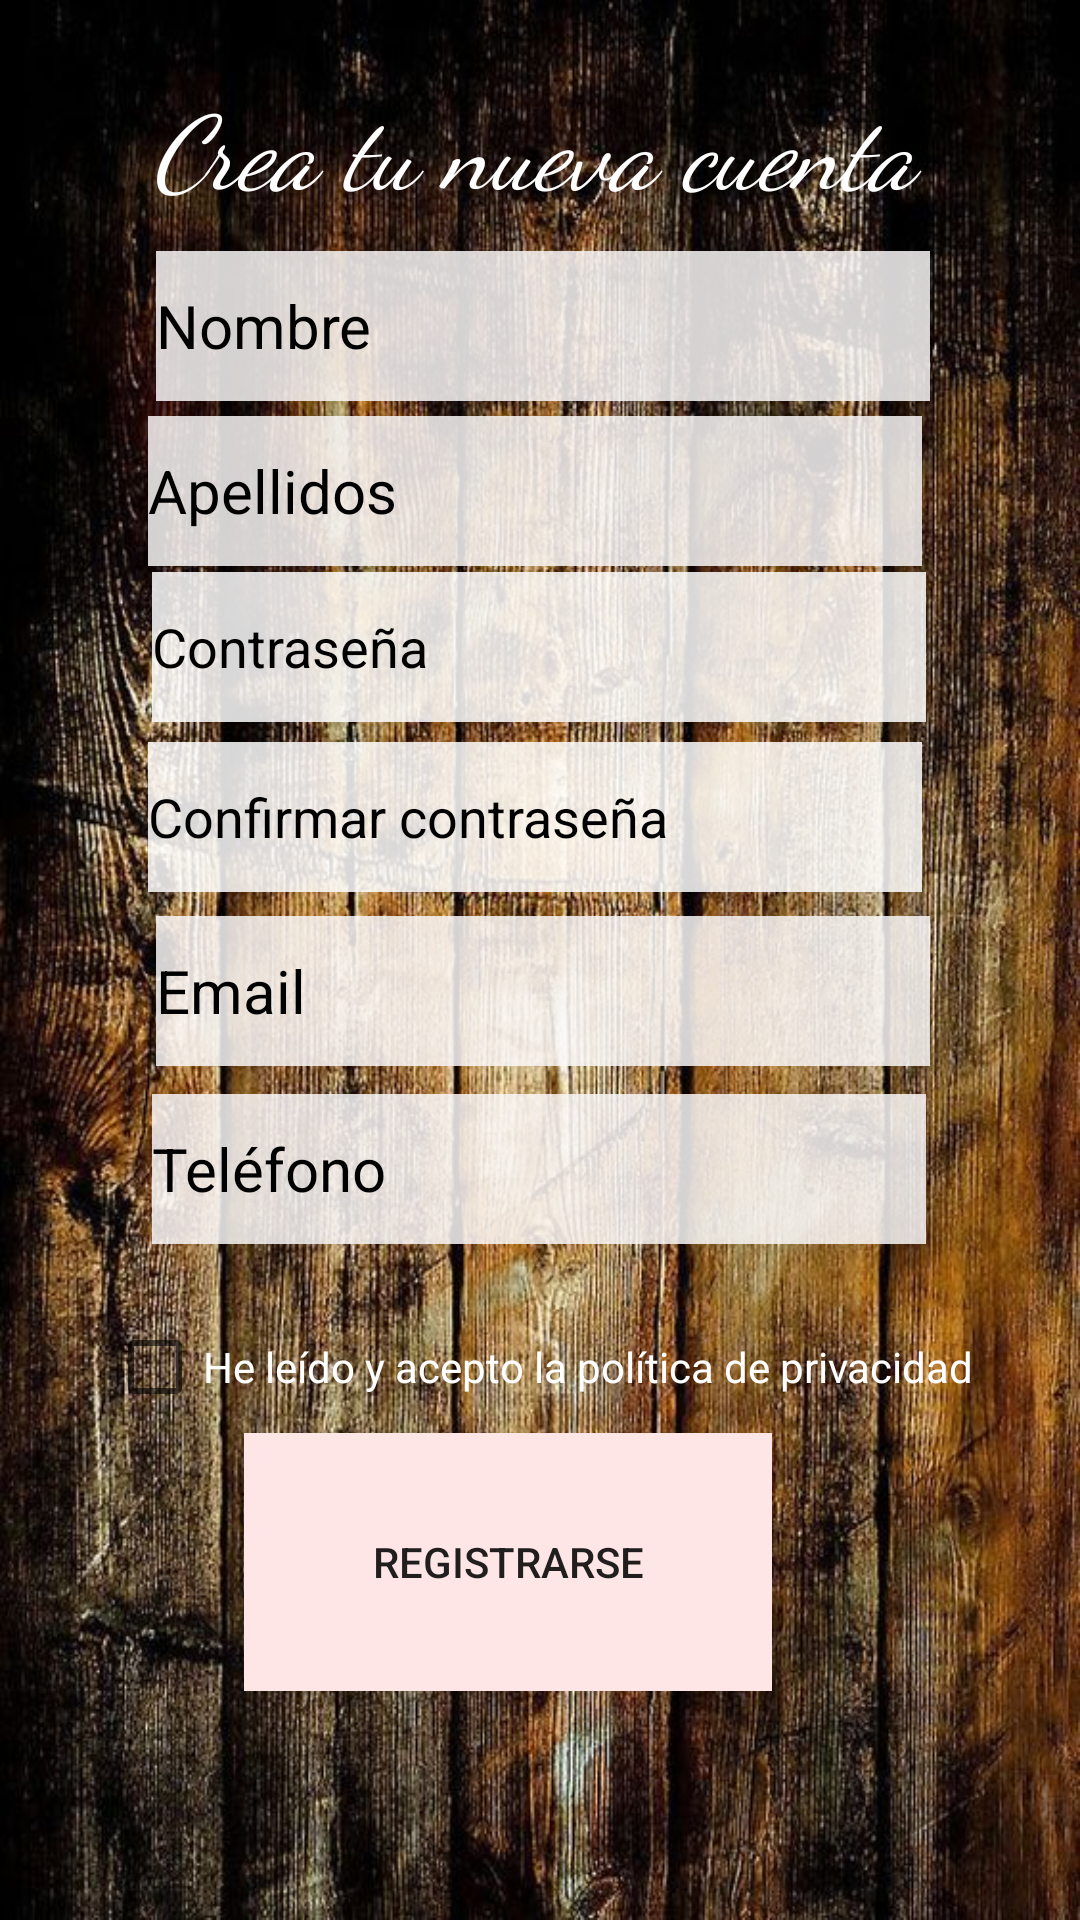

The Android layout XML behind this screen, and the referenced resources:
<!-- AndroidManifest.xml: application theme Theme.BarberGO -->
<!-- res/layout/activity_register.xml -->
<?xml version="1.0" encoding="utf-8"?>
<androidx.constraintlayout.widget.ConstraintLayout xmlns:android="http://schemas.android.com/apk/res/android"
    xmlns:app="http://schemas.android.com/apk/res-auto"
    xmlns:tools="http://schemas.android.com/tools"
    android:layout_width="match_parent"
    android:layout_height="match_parent"
    android:background="@drawable/f547913506441f4eea53b3076c75f179"
    android:textAlignment="center"
    tools:context=".RegisterActivity">

    <EditText
        android:id="@+id/userPassword2"
        android:layout_width="258dp"
        android:layout_height="50dp"
        android:background="@color/white"
        android:backgroundTint="#D7FFFFFF"
        android:ems="10"
        android:hint="Confirmar contraseña"
        android:inputType="textPassword"
        android:textColorHint="#000000"
        app:layout_constraintBottom_toBottomOf="parent"
        app:layout_constraintEnd_toEndOf="parent"
        app:layout_constraintHorizontal_bias="0.483"
        app:layout_constraintStart_toStartOf="parent"
        app:layout_constraintTop_toTopOf="parent"
        app:layout_constraintVertical_bias="0.419" />

    <EditText
        android:id="@+id/userPhone"
        android:layout_width="258dp"
        android:layout_height="50dp"
        android:background="@color/white"
        android:backgroundTint="#D7FBF8F8"
        android:ems="10"
        android:hint="Email"
        android:inputType="textPersonName"
        android:textAlignment="textStart"
        android:textColor="#000000"
        android:textColorHint="#000000"
        android:textSize="20sp"
        app:layout_constraintBottom_toBottomOf="parent"
        app:layout_constraintEnd_toEndOf="parent"
        app:layout_constraintHorizontal_bias="0.509"
        app:layout_constraintStart_toStartOf="parent"
        app:layout_constraintTop_toTopOf="@+id/textView"
        app:layout_constraintVertical_bias="0.496" />

    <EditText
        android:id="@+id/userName"
        android:layout_width="258dp"
        android:layout_height="50dp"
        android:background="@color/white"
        android:backgroundTint="#D7FBF8F8"
        android:ems="10"
        android:inputType="textPersonName"
        android:text="Nombre"
        android:textAlignment="textStart"
        android:textColor="#000000"
        android:textSize="20sp"
        app:layout_constraintBottom_toBottomOf="parent"
        app:layout_constraintEnd_toEndOf="parent"
        app:layout_constraintHorizontal_bias="0.509"
        app:layout_constraintStart_toStartOf="parent"
        app:layout_constraintTop_toTopOf="parent"
        app:layout_constraintVertical_bias="0.142" />

    <EditText
        android:id="@+id/userSurnames"
        android:layout_width="258dp"
        android:layout_height="50dp"
        android:background="@color/white"
        android:backgroundTint="#D7FBF8F8"
        android:ems="10"
        android:inputType="textPersonName"
        android:text="Apellidos"
        android:textAlignment="textStart"
        android:textColor="#000000"
        android:textSize="20sp"
        app:layout_constraintBottom_toBottomOf="parent"
        app:layout_constraintEnd_toEndOf="parent"
        app:layout_constraintHorizontal_bias="0.483"
        app:layout_constraintStart_toStartOf="parent"
        app:layout_constraintTop_toTopOf="parent"
        app:layout_constraintVertical_bias="0.235" />

    <CheckBox
        android:id="@+id/checkBox1"
        android:layout_width="wrap_content"
        android:layout_height="wrap_content"
        android:text="He leído y acepto la política de privacidad"
        android:textColor="#FFFFFF"
        app:layout_constraintBottom_toBottomOf="parent"
        app:layout_constraintEnd_toEndOf="parent"
        app:layout_constraintStart_toStartOf="parent"
        app:layout_constraintTop_toTopOf="parent"
        app:layout_constraintVertical_bias="0.729" />

    <EditText
        android:id="@+id/userName8"
        android:layout_width="258dp"
        android:layout_height="50dp"
        android:background="@color/white"
        android:backgroundTint="#D7FBF8F8"
        android:ems="10"
        android:hint="Teléfono"
        android:inputType="textPersonName"
        android:textAlignment="textStart"
        android:textColor="#000000"
        android:textColorHint="#000000"
        android:textSize="20sp"
        app:layout_constraintBottom_toBottomOf="parent"
        app:layout_constraintEnd_toEndOf="parent"
        app:layout_constraintHorizontal_bias="0.496"
        app:layout_constraintStart_toStartOf="parent"
        app:layout_constraintTop_toTopOf="parent"
        app:layout_constraintVertical_bias="0.618" />

    <TextView
        android:id="@+id/textView"
        android:layout_width="259dp"
        android:layout_height="59dp"
        android:fadingEdge="horizontal|vertical"
        android:fontFamily="cursive"
        android:text="Crea tu nueva cuenta"
        android:textAlignment="center"
        android:textColor="#FFFFFF"
        android:textSize="34sp"
        android:textStyle="italic"
        app:layout_constraintBottom_toBottomOf="parent"
        app:layout_constraintEnd_toEndOf="parent"
        app:layout_constraintHorizontal_bias="0.48"
        app:layout_constraintStart_toStartOf="parent"
        app:layout_constraintTop_toTopOf="parent"
        app:layout_constraintVertical_bias="0.043" />

    <Button
        android:id="@+id/botonRegistro"
        style="@style/Widget.AppCompat.Button.Borderless"
        android:layout_width="176dp"
        android:layout_height="86dp"
        android:layout_marginTop="39dp"
        android:background="#CCCCCC"
        android:backgroundTint="#871A1A"
        android:backgroundTintMode="add"
        android:shadowColor="#6A4F4F"
        android:text="Registrarse"
        app:iconTint="#8A6D6D"
        app:layout_constraintBottom_toBottomOf="parent"
        app:layout_constraintEnd_toEndOf="parent"
        app:layout_constraintHorizontal_bias="0.442"
        app:layout_constraintStart_toStartOf="parent"
        app:layout_constraintTop_toTopOf="parent"
        app:layout_constraintVertical_bias="0.852"
        app:rippleColor="#957979"
        app:strokeColor="#958989" />

    <TextView
        android:id="@+id/textView3"
        android:layout_width="wrap_content"
        android:layout_height="wrap_content"
        android:textColor="#FFFFFF"
        tools:layout_editor_absoluteX="78dp"
        tools:layout_editor_absoluteY="149dp" />

    <EditText
        android:id="@+id/userPassword"
        android:layout_width="258dp"
        android:layout_height="50dp"
        android:background="@color/white"
        android:backgroundTint="#D7FFFFFF"
        android:ems="10"
        android:hint="Contraseña"
        android:inputType="textPassword"
        android:textColorHint="#000000"
        app:layout_constraintBottom_toBottomOf="parent"
        app:layout_constraintEnd_toEndOf="parent"
        app:layout_constraintHorizontal_bias="0.496"
        app:layout_constraintStart_toStartOf="parent"
        app:layout_constraintTop_toTopOf="@+id/textView"
        app:layout_constraintVertical_bias="0.293" />

</androidx.constraintlayout.widget.ConstraintLayout>
<!-- resources referenced by this layout -->
<resources>
  <!-- drawable f547913506441f4eea53b3076c75f179: jpg bitmap (drawable, 166517 bytes) -->
  <style name="Theme.BarberGO" parent="Theme.MaterialComponents.DayNight.DarkActionBar">
          
          <item name="colorPrimary">@color/purple_500</item>
          <item name="colorPrimaryVariant">@color/purple_700</item>
          <item name="colorOnPrimary">@color/white</item>
          
          <item name="colorSecondary">@color/teal_200</item>
          <item name="colorSecondaryVariant">@color/teal_700</item>
          <item name="colorOnSecondary">@color/black</item>
          
          <item name="android:statusBarColor">?attr/colorPrimaryVariant</item>
          
      </style>
  <!-- not gathered from this repository: default colours our renderer supplied (Android Studio template values) -->
  <color name="purple_500">#FF6200EE</color>
  <color name="purple_700">#FF3700B3</color>
  <color name="teal_200">#FF03DAC5</color>
  <color name="teal_700">#FF018786</color>
  <color name="black">#FF000000</color>
  <color name="white">#FFFFFFFF</color>
</resources>
